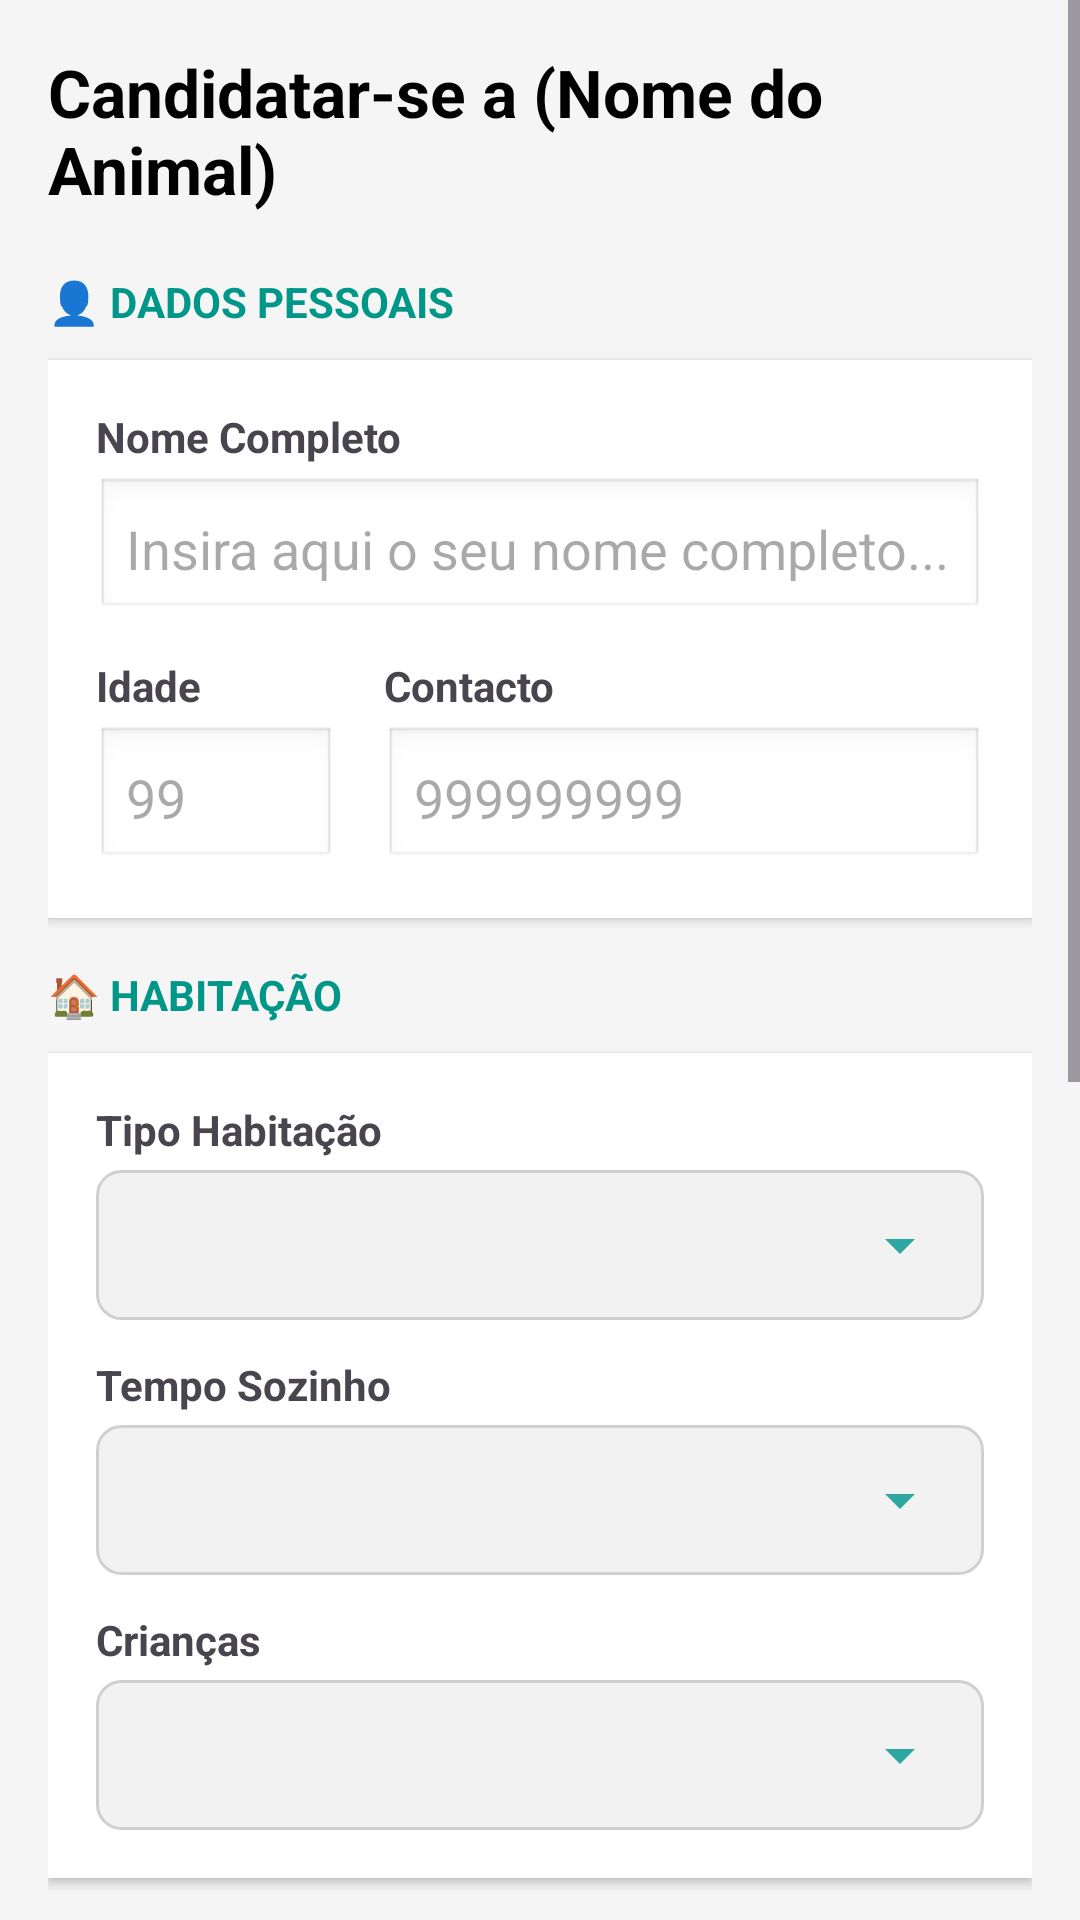

This screen was rendered from an Android layout file. Write that file and the resources it references.
<!-- AndroidManifest.xml: application theme Theme.ProjetoANDROID -->
<!-- res/layout/fragment_application_create.xml -->
<?xml version="1.0" encoding="utf-8"?>
<ScrollView xmlns:android="http://schemas.android.com/apk/res/android"
    xmlns:tools="http://schemas.android.com/tools"
    android:layout_width="match_parent"
    android:layout_height="match_parent"
    android:background="#F5F5F5"
    android:fillViewport="true">

    <LinearLayout
        android:layout_width="match_parent"
        android:layout_height="wrap_content"
        android:orientation="vertical"
        android:padding="16dp">

        <TextView
            android:id="@+id/tvNomeAnimal"
            android:layout_width="match_parent"
            android:layout_height="wrap_content"
            android:layout_marginBottom="20dp"
            android:text="Candidatar-se a (Nome do Animal)"
            android:textColor="#000000"
            android:textSize="22sp"
            android:textStyle="bold" />

        <TextView
            android:layout_width="wrap_content"
            android:layout_height="wrap_content"
            android:text="@string/txt_detail_dados_pessoais"
            android:textColor="#009688"
            android:textStyle="bold"
            android:layout_marginBottom="10dp"/>

        <LinearLayout
            android:layout_width="match_parent"
            android:layout_height="wrap_content"
            android:background="#FFFFFF"
            android:orientation="vertical"
            android:padding="16dp"
            android:elevation="2dp"
            android:layout_marginBottom="16dp">

            <TextView
                android:layout_width="wrap_content"
                android:layout_height="wrap_content"
                android:text="@string/txt_nome_completo"
                android:textStyle="bold"
                android:textSize="14sp"/>

            <EditText
                android:id="@+id/etCandidateName"
                android:layout_width="match_parent"
                android:layout_height="wrap_content"
                android:layout_marginTop="4dp"
                android:layout_marginBottom="12dp"
                android:background="@android:drawable/edit_text"
                android:hint="@string/hint_insira_aqui_o_seu_nome_completo"
                android:padding="10dp" />

            <LinearLayout
                android:layout_width="match_parent"
                android:layout_height="wrap_content"
                android:orientation="horizontal">

                <LinearLayout
                    android:layout_width="0dp"
                    android:layout_height="wrap_content"
                    android:layout_weight="0.4"
                    android:orientation="vertical"
                    android:layout_marginEnd="16dp">

                    <TextView
                        android:layout_width="wrap_content"
                        android:layout_height="wrap_content"
                        android:text="@string/txt_hint_idade"
                        android:textStyle="bold"
                        android:textSize="14sp"/>

                    <EditText
                        android:id="@+id/etCandidateAge"
                        android:layout_width="match_parent"
                        android:layout_height="wrap_content"
                        android:layout_marginTop="4dp"
                        android:background="@android:drawable/edit_text"
                        android:hint="@string/txt_99"
                        android:maxLength="3"
                        android:padding="10dp"/>
                </LinearLayout>

                <LinearLayout
                    android:layout_width="0dp"
                    android:layout_height="wrap_content"
                    android:layout_weight="1"
                    android:orientation="vertical">

                    <TextView
                        android:layout_width="wrap_content"
                        android:layout_height="wrap_content"
                        android:text="@string/txt_detail_contacto"
                        android:textStyle="bold"
                        android:textSize="14sp"/>

                    <EditText
                        android:id="@+id/etContact"
                        android:layout_width="match_parent"
                        android:layout_height="wrap_content"
                        android:layout_marginTop="4dp"
                        android:background="@android:drawable/edit_text"
                        android:hint="@string/txt_999999999"
                        android:padding="10dp"/>
                </LinearLayout>
            </LinearLayout>
        </LinearLayout>

        <TextView
            android:layout_width="wrap_content"
            android:layout_height="wrap_content"
            android:text="@string/txt_detail_habitacao"
            android:textColor="#009688"
            android:textStyle="bold"
            android:layout_marginBottom="10dp"/>

        <LinearLayout
            android:layout_width="match_parent"
            android:layout_height="wrap_content"
            android:background="#FFFFFF"
            android:orientation="vertical"
            android:padding="16dp"
            android:elevation="2dp"
            android:layout_marginBottom="16dp">

            <TextView
                android:layout_width="wrap_content"
                android:layout_height="wrap_content"
                android:text="@string/txt_detail_tipo_habitacao"
                android:textStyle="bold"
                android:textSize="14sp"/>

            <Spinner
                android:id="@+id/spHomeType"
                android:layout_width="match_parent"
                android:layout_height="wrap_content"
                android:layout_marginTop="4dp"
                android:layout_marginBottom="12dp" />

            <TextView
                android:layout_width="wrap_content"
                android:layout_height="wrap_content"
                android:text="@string/txt_detail_tempo_sozinho"
                android:textStyle="bold"
                android:textSize="14sp"/>

            <Spinner
                android:id="@+id/spTimeAlone"
                android:layout_width="match_parent"
                android:layout_height="wrap_content"
                android:layout_marginTop="4dp"
                android:layout_marginBottom="12dp"/>

            <TextView
                android:layout_width="wrap_content"
                android:layout_height="wrap_content"
                android:text="@string/txt_detail_criancas"
                android:textStyle="bold"
                android:textSize="14sp"/>

            <Spinner
                android:id="@+id/spChildren"
                android:layout_width="match_parent"
                android:layout_height="wrap_content"
                android:layout_marginTop="4dp" />

        </LinearLayout>


        <TextView
            android:layout_width="wrap_content"
            android:layout_height="wrap_content"
            android:text="@string/txt_detail_responsabilidade"
            android:textColor="#009688"
            android:textStyle="bold"
            android:layout_marginBottom="10dp"/>

        <LinearLayout
            android:layout_width="match_parent"
            android:layout_height="wrap_content"
            android:background="#FFFFFF"
            android:orientation="vertical"
            android:padding="16dp"
            android:elevation="2dp"
            android:layout_marginBottom="16dp">

            <TextView
                android:layout_width="wrap_content"
                android:layout_height="wrap_content"
                android:text="@string/txt_detail_ciente_custos"
                android:textStyle="bold"
                android:textSize="14sp"/>

            <Spinner
                android:id="@+id/spBills"
                android:layout_width="match_parent"
                android:layout_height="wrap_content"
                android:layout_marginTop="4dp"
                android:layout_marginBottom="12dp"/>

            <TextView
                android:layout_width="wrap_content"
                android:layout_height="wrap_content"
                android:text="@string/txt_detail_aceita_acompanhamento"
                android:textStyle="bold"
                android:textSize="14sp"/>

            <Spinner
                android:id="@+id/spFollowUp"
                android:layout_width="match_parent"
                android:layout_height="wrap_content"
                android:layout_marginTop="4dp"/>

        </LinearLayout>

        <TextView
            android:layout_width="wrap_content"
            android:layout_height="wrap_content"
            android:text="@string/txt_detail_motivacao"
            android:textColor="#009688"
            android:textStyle="bold"
            android:layout_marginBottom="10dp"/>

        <LinearLayout
            android:layout_width="match_parent"
            android:layout_height="wrap_content"
            android:background="#FFFFFF"
            android:orientation="vertical"
            android:padding="16dp"
            android:elevation="2dp"
            android:layout_marginBottom="24dp">

            <TextView
                android:layout_width="wrap_content"
                android:layout_height="wrap_content"
                android:text="@string/txt_conte_nos_sobre_si"
                android:textStyle="bold"
                android:textSize="14sp"/>

            <EditText
                android:id="@+id/etMotive"
                android:layout_width="match_parent"
                android:layout_height="wrap_content"
                android:layout_marginTop="4dp"
                android:background="@android:drawable/edit_text"
                android:hint="@string/txt_o_que_o_levou_aquerer_adotar_este_animal"
                android:gravity="top"
                android:inputType="textMultiLine"
                android:minLines="3"
                android:padding="10dp"/>

        </LinearLayout>

        <Button
            android:id="@+id/btnSubmit"
            android:layout_width="match_parent"
            android:layout_height="wrap_content"
            android:text="@string/txt_send" />

    </LinearLayout>
</ScrollView>
<!-- resources referenced by this layout -->
<resources>
  <string name="hint_insira_aqui_o_seu_nome_completo">Insira aqui o seu nome completo...</string>
  <string name="txt_99">99</string>
  <string name="txt_999999999">999999999</string>
  <string name="txt_conte_nos_sobre_si">Conte-nos sobre si</string>
  <string name="txt_detail_aceita_acompanhamento">Aceita Acompanhamento</string>
  <string name="txt_detail_ciente_custos">Ciente dos Custos</string>
  <string name="txt_detail_contacto">Contacto</string>
  <string name="txt_detail_criancas">Crianças</string>
  <string name="txt_detail_dados_pessoais">👤 DADOS PESSOAIS</string>
  <string name="txt_detail_habitacao">🏠 HABITAÇÃO</string>
  <string name="txt_detail_motivacao">💬 MOTIVAÇÃO</string>
  <string name="txt_detail_responsabilidade">🛡️ RESPONSABILIDADE</string>
  <string name="txt_detail_tempo_sozinho">Tempo Sozinho</string>
  <string name="txt_detail_tipo_habitacao">Tipo Habitação</string>
  <string name="txt_hint_idade">Idade</string>
  <string name="txt_nome_completo">Nome Completo</string>
  <string name="txt_o_que_o_levou_aquerer_adotar_este_animal">O que o levou a querer adotar este animal?</string>
  <string name="txt_send">Enviar</string>
  <style name="Theme.ProjetoANDROID" parent="Base.Theme.ProjetoANDROID">
      </style>
  <color name="white">#FFFFFFFF</color>
  <color name="primary">#2fa7a1</color>
  <color name="secondary">#f28f2b</color>
  <color name="black">#FF000000</color>
  <style name="Widget.ProjetoANDROID.MainButton" parent="Widget.Material3.Button">
          <item name="android:backgroundTint">@color/primary</item>
          <item name="cornerRadius">12dp</item>
          <item name="android:textSize">14sp</item>
          <item name="android:textColor">@color/white</item>
          <item name="android:textStyle">bold</item>
      </style>
  <style name="Widget.ProjetoANDROID.TextInputLayout" parent="Widget.Material3.TextInputLayout.OutlinedBox">
          <item name="boxCornerRadiusTopStart">12dp</item>
          <item name="boxCornerRadiusTopEnd">12dp</item>
          <item name="boxCornerRadiusBottomStart">12dp</item>
          <item name="boxCornerRadiusBottomEnd">12dp</item>
          <item name="boxStrokeColor">@color/primary</item>
          <item name="hintTextColor">@color/dark_green</item>
      </style>
  <style name="Widget.ProjetoANDROID.Spinner" parent="Widget.AppCompat.Spinner">
          <item name="android:background">@drawable/bg_spinner_soft</item>
          <item name="android:backgroundTint">@null</item>
          <item name="android:minHeight">50dp</item>
          <item name="android:paddingStart">16dp</item>
          <item name="android:paddingEnd">40dp</item>
      </style>
  <style name="Widget.ProjetoANDROID.DropDownItem" parent="Widget.AppCompat.DropDownItem.Spinner">
          <item name="android:textColor">@color/black</item>
          <item name="android:textSize">16sp</item>
          <item name="android:paddingVertical">16dp</item>
          <item name="android:paddingStart">16dp</item>
          <item name="android:paddingEnd">16dp</item>
      </style>
  <color name="dark_green">#246F56</color>
</resources>
